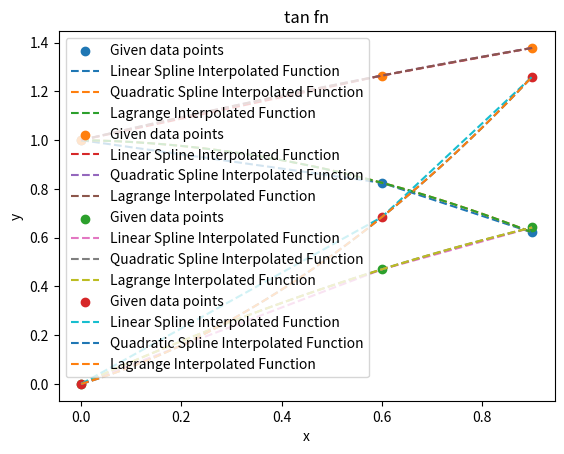

The matplotlib source for this figure:
#!/usr/bin/env python
# coding: utf-8

# In[2]:


import numpy as np
from scipy.interpolate import lagrange
import matplotlib.pyplot as plt
from scipy.interpolate import InterpolatedUnivariateSpline
import pandas as pd

def error_interpolating_poly(x_values,fname,f):
    y_values = f(x_values)

    # Lagrange interpolation polynomial
    poly = lagrange(x_values, y_values)
    
    # Fit a linear spline
    linear_spline = InterpolatedUnivariateSpline(x_values, y_values, k=1)

    # Fit a quadratic spline
    quadratic_spline = InterpolatedUnivariateSpline(x_values, y_values, k=2)
    
    # Interpolate at x = 0.45
    x_interpolate = 0.45
    y_interpolated = poly(x_interpolate)
    y_interpolated1 = linear_spline(x_interpolate)
    y_interpolated2 = quadratic_spline(x_interpolate)
    
    #Continuous value of x array
    x_smooth=np.linspace(x_values.min(),x_values.max(),100)

    # True value at x = 0.45
    true_value = np.cos(x_interpolate)

    # Absolute error
    absolute_error = np.abs(true_value - y_interpolated)
    absolute_error1 = np.abs(true_value - y_interpolated1)
    absolute_error2 = np.abs(true_value - y_interpolated2)
    
    
    plt.scatter(x_values,y_values,label="Given data points")
    plt.plot(x_smooth,linear_spline(x_smooth),label="Linear Spline Interpolated Function",linestyle='dashed')
    plt.plot(x_smooth,quadratic_spline(x_smooth),label="Quadratic Spline Interpolated Function",linestyle='dashed')
    plt.plot(x_smooth,poly(x_smooth),label="Lagrange Interpolated Function",linestyle='dashed')
    plt.xlabel("x")
    plt.ylabel("y")
    plt.title(fname)
    plt.legend()
    plt.grid()
    plt.show()
    
    method_list=["lagrange","linear spline","quadratic spline"]
    abs_err_list=[absolute_error,absolute_error1,absolute_error2]
    int_value_list=[y_interpolated,y_interpolated1,y_interpolated2]
    
    data_mat=np.column_stack((method_list,int_value_list,abs_err_list))
    df1=pd.DataFrame(data_mat,columns=("methods","Interpolated value at x=0.45","absolute error"))
    
    print("True value at x = 0.45:", true_value)
    print(df1)
    

    

x_values=np.array([0, 0.6, 0.9])
error_interpolating_poly(x_values,"Cos fn",np.cos)
error_interpolating_poly(x_values,"sqrt(1+x)",f=lambda x: np.sqrt(1+x))
error_interpolating_poly(x_values,"log(1+x)",f=lambda x: np.log(1+x))
error_interpolating_poly(x_values,"tan fn",np.tan)



# In[ ]:




